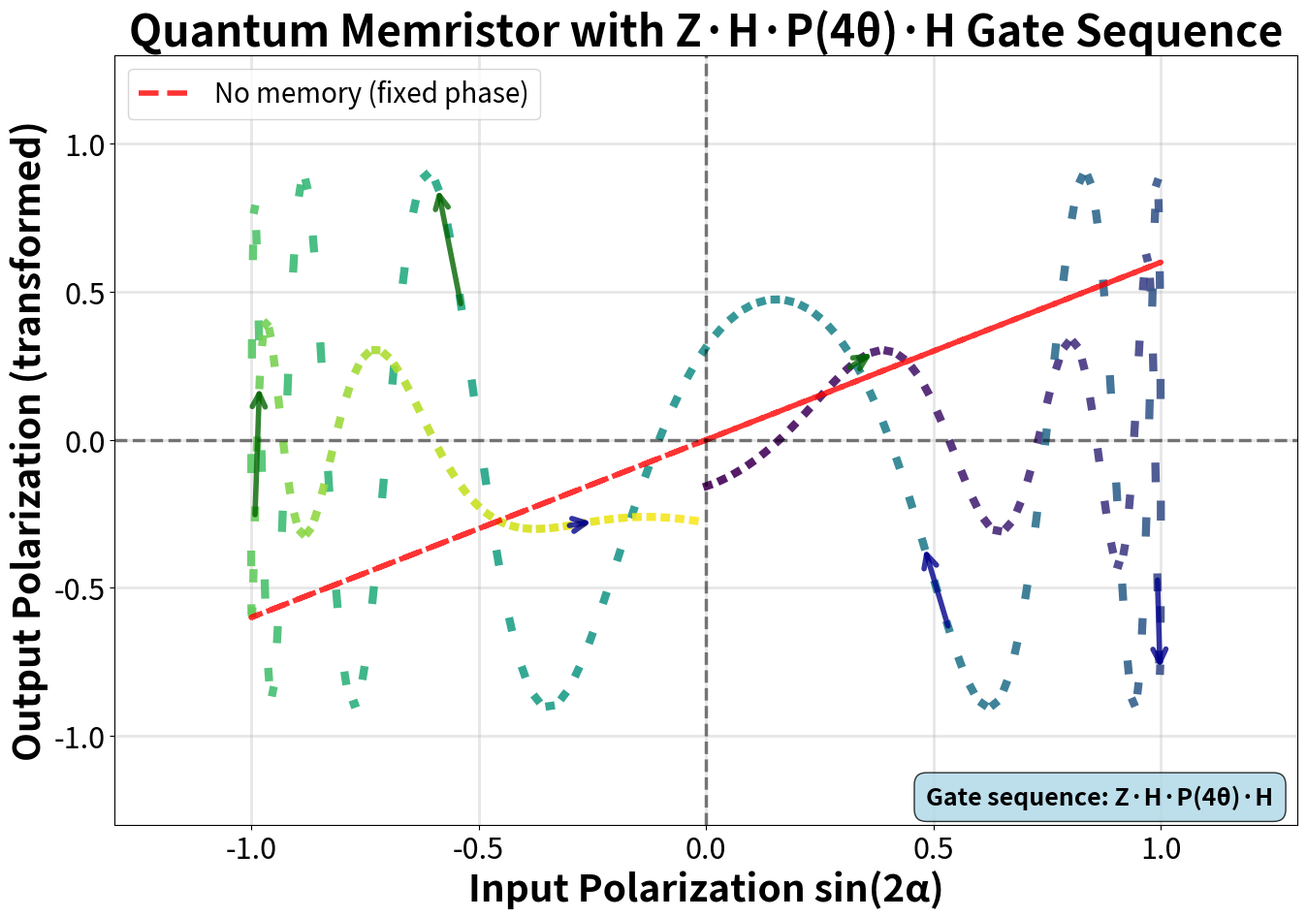
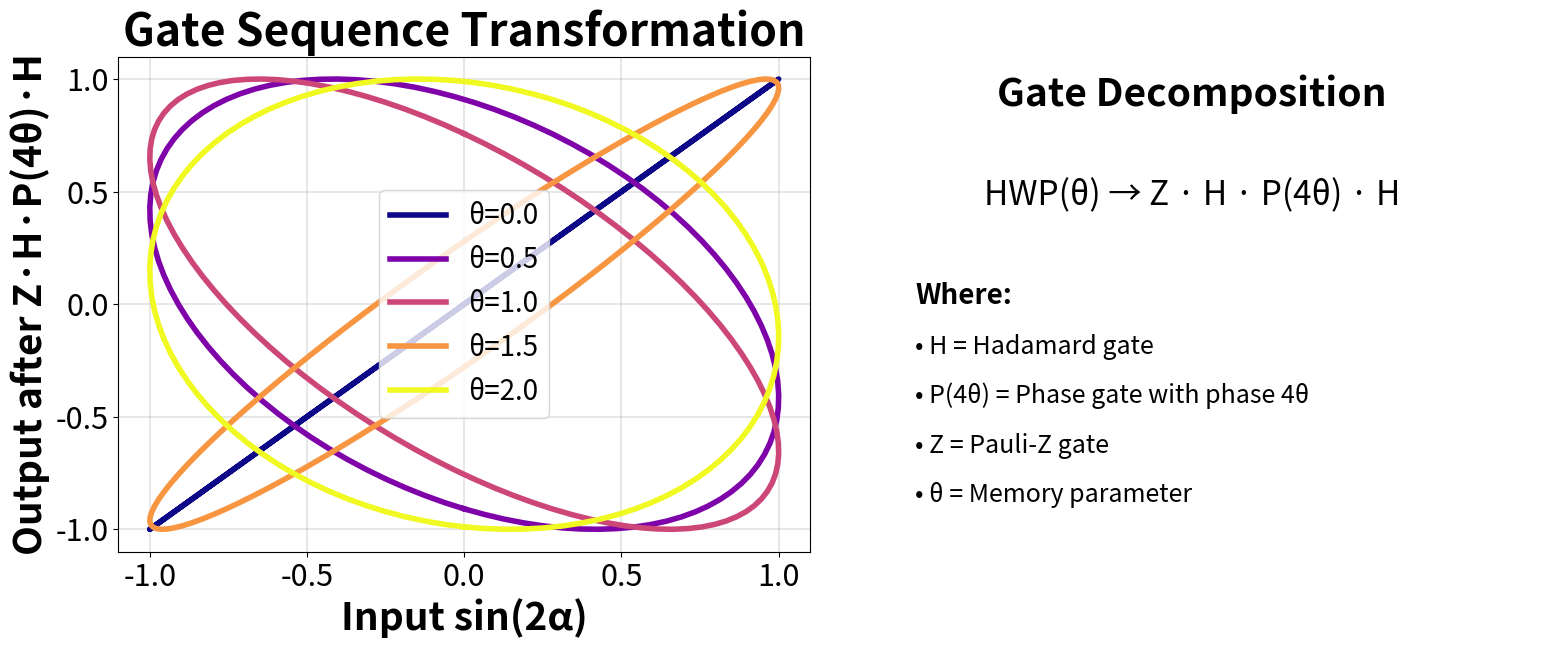
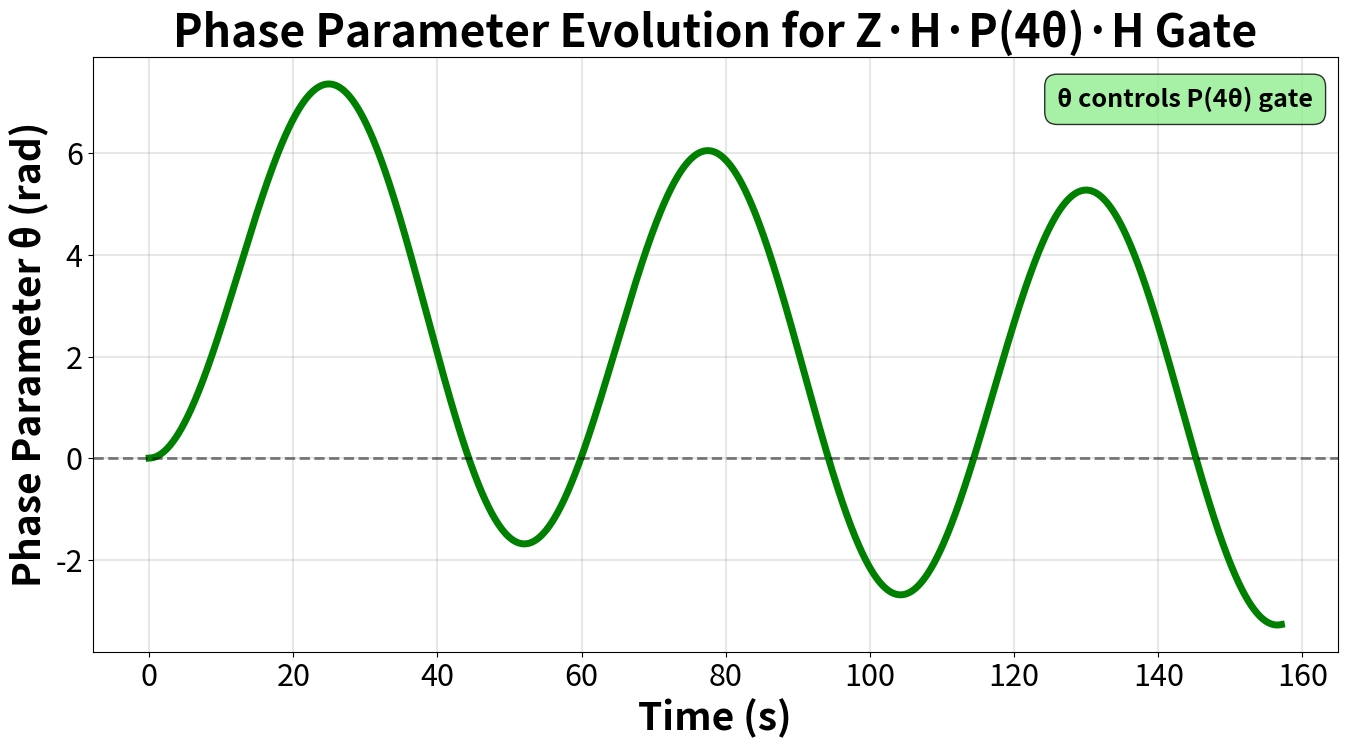

These charts were generated, in order, by the following Python code:
import numpy as np
import matplotlib.pyplot as plt
from dataclasses import dataclass
from scipy.signal import savgol_filter
from mpl_toolkits.mplot3d import Axes3D

# Configure plotting for presentations - MUCH LARGER FONTS
plt.rcParams['font.size'] = 24
plt.rcParams['axes.labelsize'] = 28
plt.rcParams['axes.titlesize'] = 32
plt.rcParams['xtick.labelsize'] = 22
plt.rcParams['ytick.labelsize'] = 22
plt.rcParams['legend.fontsize'] = 20
plt.rcParams['figure.titlesize'] = 36

@dataclass
class MemristorParams:
    """Parameters for photonic quantum memristor with Z·H·P(4θ)·H gate sequence
    
    Parameters optimized for wider hysteresis loops for presentations
    """
    # Memory dynamics (phase evolution) - ENHANCED FOR WIDER LOOPS
    eta: float = 0.5           # Increased feedback strength
    gamma: float = 0.01        # Reduced relaxation for stronger memory
    
    # Optical transformation parameters - ENHANCED FOR WIDER LOOPS
    base_gain: float = 0.6     # Adjusted for wider response
    memory_coupling: float = 0.5  # Increased coupling for wider loops
    
    # Input polarization parameters
    sweep_rate: float = 0.12   # Slightly slower for clearer loops
    amplitude: float = 1.0     # Maximum input amplitude

class QuantumMemristor:
    """Photonic quantum memristor using gate sequence Z·H·P(4θ)·H instead of HWP"""
    
    def __init__(self, params: MemristorParams):
        self.params = params
        self.reset()
    
    def reset(self):
        """Reset to initial state (phase angle θ = 0)"""
        self.memory = 0.0  # θ = 0 (phase parameter in radians)
        self.integrated_input = 0.0
    
    def apply_gate_sequence(self, input_angle, memory):
        """Apply the Z·H·P(4θ)·H gate sequence to transform the input state
        
        This sequence replaces the HWP(θ) operation with:
        - H: Hadamard gate
        - P(4θ): Phase gate with phase 4θ
        - H: Hadamard gate
        - Z: Pauli-Z gate
        """
        # For a polarization state with angle α:
        # |ψ⟩ = cos(α)|H⟩ + sin(α)|V⟩
        
        # The Z·H·P(4θ)·H sequence acts as follows:
        # 1. H: Hadamard transformation
        # 2. P(4θ): Phase shift by 4θ on |V⟩ component
        # 3. H: Another Hadamard
        # 4. Z: Phase flip on |V⟩
        
        # For polarization states, this is equivalent to a rotation
        # The net effect is similar to HWP(θ) but with the phase factor of 4
        rotation_angle = 2 * memory  # The effective rotation is 2θ (similar to HWP)
        
        # Apply the rotation to the polarization angle
        output_angle = input_angle + rotation_angle
        
        return output_angle
    
    def memory_dependent_response(self, input_signal, memory):
        """Apply gate sequence Z·H·P(4θ)·H transformation"""
        # The transformation is: Z · H · P(4θ) · H
        # This replaces the HWP(θ) operation
        
        # For polarization states, input_signal = sin(2α)
        # We need to extract α, transform it, and return sin(2β)
        
        # Handle edge cases to avoid numerical issues
        input_clipped = np.clip(input_signal, -1, 1)
        
        # Extract polarization angle from input signal
        # input_signal = sin(2α), so α = arcsin(input_signal)/2
        input_angle = np.arcsin(input_clipped) / 2
        
        # Apply the Z·H·P(4θ)·H gate sequence
        # This rotates the polarization angle by 2θ (similar to HWP)
        output_angle = self.apply_gate_sequence(input_angle, memory)
        
        # Convert back to signal representation
        # output_signal = sin(2β) where β is the output polarization angle
        output_signal = np.sin(2 * output_angle)
        
        # Apply memory-dependent gain modulation
        memory_factor = 1.0 + self.params.memory_coupling * np.tanh(memory)
        
        # Final output with gain
        output = self.params.base_gain * output_signal * memory_factor
        
        # Ensure output is bounded
        return np.clip(output, -1, 1)
    
    def update_memory(self, input_signal, dt):
        """Update phase parameter θ based on detection events (proportional to input)"""
        # θ evolves based on detection rate (∝ input polarization)
        dmemory = self.params.eta * input_signal - self.params.gamma * self.memory
        self.memory += dmemory * dt
        
        # Track integrated detection events
        self.integrated_input += input_signal * dt
    
    def simulate_hysteresis(self, num_cycles=3, points_per_cycle=2000):
        """Simulate the photonic memristor to show polarization hysteresis"""
        # Time array
        period = 2 * np.pi / self.params.sweep_rate
        T = num_cycles * period
        t_array = np.linspace(0, T, num_cycles * points_per_cycle)
        dt = t_array[1] - t_array[0]
        
        # Storage arrays
        input_signals = []
        output_signals = []
        memory_values = []
        
        # Reset state (θ = 0)
        self.reset()
        
        # Simulate
        for i, t in enumerate(t_array):
            # Sinusoidal input polarization angle α(t)
            input_signal = self.params.amplitude * np.sin(self.params.sweep_rate * t)
            
            # Get output after Z·H·P(4θ)·H transformation
            output_signal = self.memory_dependent_response(input_signal, self.memory)
            
            # Update phase parameter θ based on detection
            self.update_memory(input_signal, dt)
            
            # Store values
            input_signals.append(input_signal)
            output_signals.append(output_signal)
            memory_values.append(self.memory)
        
        return {
            't': t_array,
            'input': np.array(input_signals),    # sin(2α)
            'output': np.array(output_signals),  # transformed output
            'memory': np.array(memory_values)    # θ(t)
        }
    
    def simulate_no_memory(self, num_cycles=3, points_per_cycle=2000):
        """Simulate without memory for comparison"""
        # Save original parameters
        original_eta = self.params.eta
        original_gamma = self.params.gamma
        
        # Set no memory (instant decay)
        self.params.eta = 0.0
        self.params.gamma = 1000.0  # Very fast decay
        
        # Run simulation
        result = self.simulate_hysteresis(num_cycles, points_per_cycle)
        
        # Restore parameters
        self.params.eta = original_eta
        self.params.gamma = original_gamma
        
        return result

def plot_main_hysteresis(params=None, save=True):
    """Plot the main hysteresis loop - Input vs Output Polarization"""
    if params is None:
        params = MemristorParams()  # Use default parameters
    
    # Create figure with presentation-friendly aspect ratio
    fig, ax = plt.subplots(figsize=(14, 10))
    
    # Initialize and simulate
    memristor = QuantumMemristor(params)
    data_mem = memristor.simulate_hysteresis(num_cycles=4, points_per_cycle=2000)
    data_no_mem = memristor.simulate_no_memory(num_cycles=4, points_per_cycle=2000)
    
    # Get last cycle
    n_points = len(data_mem['t'])
    last_cycle_start = int(3 * n_points / 4)
    
    # Extract last cycle
    input_mem = data_mem['input'][last_cycle_start:]
    output_mem = data_mem['output'][last_cycle_start:]
    input_no_mem = data_no_mem['input'][last_cycle_start:]
    output_no_mem = data_no_mem['output'][last_cycle_start:]
    
    # Smooth the output
    output_mem_smooth = savgol_filter(output_mem, 51, 3)
    
    # Time for coloring
    t_last = data_mem['t'][last_cycle_start:] - data_mem['t'][last_cycle_start]
    colors = plt.cm.viridis(t_last / t_last[-1])
    
    # Plot with memory - color gradient with thicker lines
    for i in range(0, len(input_mem)-1, 10):
        ax.plot(input_mem[i:i+2], output_mem_smooth[i:i+2], 
                color=colors[i], linewidth=6, alpha=0.9)
    
    # Plot without memory - thicker line
    ax.plot(input_no_mem, output_no_mem, 'r--', 
             linewidth=4, alpha=0.8, label='No memory (fixed phase)')
    
    # Add direction arrows - larger and more visible
    n_arrows = 6
    arrow_indices = np.linspace(100, len(input_mem)-100, n_arrows, dtype=int)
    for idx in arrow_indices:
        if idx + 20 < len(input_mem):
            if output_mem_smooth[idx] > output_no_mem[np.argmin(np.abs(input_no_mem - input_mem[idx]))]:
                arrow_color = 'darkgreen'
            else:
                arrow_color = 'darkblue'
                
            ax.annotate('', xy=(input_mem[idx+20], output_mem_smooth[idx+20]),
                        xytext=(input_mem[idx], output_mem_smooth[idx]),
                        arrowprops=dict(arrowstyle='->', color=arrow_color, lw=4, alpha=0.8))
    
    ax.set_xlabel('Input Polarization sin(2α)', fontweight='bold')
    ax.set_ylabel('Output Polarization (transformed)', fontweight='bold')
    ax.set_title('Quantum Memristor with Z·H·P(4θ)·H Gate Sequence', fontweight='bold')
    ax.grid(True, alpha=0.3, linewidth=2)
    ax.axhline(y=0, color='k', linestyle='--', alpha=0.5, linewidth=2.5)
    ax.axvline(x=0, color='k', linestyle='--', alpha=0.5, linewidth=2.5)
    ax.legend(loc='upper left')
    
    # Set axis limits to ensure proper scaling
    ax.set_xlim(-1.3, 1.3)
    ax.set_ylim(-1.3, 1.3)
    
    # Add annotation about the gate sequence
    ax.text(0.98, 0.02, 'Gate sequence: Z·H·P(4θ)·H', 
            transform=ax.transAxes,
            bbox=dict(boxstyle='round,pad=0.5', facecolor='lightblue', alpha=0.8),
            ha='right', va='bottom', fontsize=18, fontweight='bold')
    
    plt.tight_layout()
    
    if save:
        plt.savefig('memristor_zhp4h_hysteresis.pdf', bbox_inches='tight', dpi=300)
        plt.savefig('memristor_zhp4h_hysteresis.png', bbox_inches='tight', dpi=300)
    
    return fig, ax

def plot_gate_sequence_effect(params=None, save=True):
    """Plot the effect of the Z·H·P(4θ)·H gate sequence"""
    if params is None:
        params = MemristorParams()
    
    fig, (ax1, ax2) = plt.subplots(1, 2, figsize=(16, 7))
    
    # Left plot: Gate sequence transformation for different θ values
    input_angles = np.linspace(-np.pi/2, np.pi/2, 100)
    theta_values = [0, 0.5, 1.0, 1.5, 2.0]
    colors = plt.cm.plasma(np.linspace(0, 1, len(theta_values)))
    
    memristor = QuantumMemristor(params)
    
    for i, theta in enumerate(theta_values):
        output_angles = []
        for input_angle in input_angles:
            output_angle = memristor.apply_gate_sequence(input_angle, theta)
            output_angles.append(output_angle)
        
        # Convert to signal representation
        input_signals = np.sin(2 * input_angles)
        output_signals = np.sin(2 * np.array(output_angles))
        
        ax1.plot(input_signals, output_signals, 
                label=f'θ={theta:.1f}', linewidth=4, color=colors[i])
    
    ax1.set_xlabel('Input sin(2α)', fontweight='bold')
    ax1.set_ylabel('Output after Z·H·P(4θ)·H', fontweight='bold')
    ax1.set_title('Gate Sequence Transformation', fontweight='bold')
    ax1.legend()
    ax1.grid(True, alpha=0.3, linewidth=1.5)
    ax1.set_xlim(-1.1, 1.1)
    ax1.set_ylim(-1.1, 1.1)
    
    # Right plot: Comparison with HWP
    ax2.text(0.5, 0.9, 'Gate Decomposition', 
             transform=ax2.transAxes, ha='center', fontsize=28, fontweight='bold')
    
    ax2.text(0.5, 0.7, 'HWP(θ) → Z · H · P(4θ) · H', 
             transform=ax2.transAxes, ha='center', fontsize=24)
    
    ax2.text(0.1, 0.5, 'Where:', 
             transform=ax2.transAxes, fontsize=20, fontweight='bold')
    
    ax2.text(0.1, 0.4, '• H = Hadamard gate', 
             transform=ax2.transAxes, fontsize=18)
    ax2.text(0.1, 0.3, '• P(4θ) = Phase gate with phase 4θ', 
             transform=ax2.transAxes, fontsize=18)
    ax2.text(0.1, 0.2, '• Z = Pauli-Z gate', 
             transform=ax2.transAxes, fontsize=18)
    ax2.text(0.1, 0.1, '• θ = Memory parameter', 
             transform=ax2.transAxes, fontsize=18)
    
    ax2.axis('off')
    
    plt.tight_layout()
    
    if save:
        plt.savefig('gate_sequence_effect.pdf', bbox_inches='tight', dpi=300)
        plt.savefig('gate_sequence_effect.png', bbox_inches='tight', dpi=300)
    
    return fig, (ax1, ax2)

def plot_phase_evolution(params=None, save=True):
    """Plot phase parameter θ evolution over time"""
    if params is None:
        params = MemristorParams()
    
    fig, ax = plt.subplots(figsize=(14, 8))
    
    memristor = QuantumMemristor(params)
    data_mem = memristor.simulate_hysteresis(num_cycles=3, points_per_cycle=1000)
    
    ax.plot(data_mem['t'], data_mem['memory'], 'g-', linewidth=5)
    ax.set_xlabel('Time (s)', fontweight='bold')
    ax.set_ylabel('Phase Parameter θ (rad)', fontweight='bold')
    ax.set_title('Phase Parameter Evolution for Z·H·P(4θ)·H Gate', fontweight='bold')
    ax.grid(True, alpha=0.3, linewidth=1.5)
    ax.axhline(y=0, color='k', linestyle='--', alpha=0.5, linewidth=2)
    
    # Add annotation
    ax.text(0.98, 0.95, 'θ controls P(4θ) gate', 
            transform=ax.transAxes,
            bbox=dict(boxstyle='round,pad=0.5', facecolor='lightgreen', alpha=0.8),
            ha='right', va='top', fontsize=18, fontweight='bold')
    
    plt.tight_layout()
    
    if save:
        plt.savefig('memristor_phase_evolution.pdf', bbox_inches='tight', dpi=300)
        plt.savefig('memristor_phase_evolution.png', bbox_inches='tight', dpi=300)
    
    return fig, ax

# Run demonstration
if __name__ == "__main__":
    print("Generating Quantum Memristor with Z·H·P(4θ)·H Gate Sequence...")
    print("=" * 60)
    print("Replacing HWP(θ) with gate decomposition: Z · H · P(4θ) · H")
    print("=" * 60)
    
    # Create figures
    print("\n1. Main hysteresis loop with new gate sequence...")
    plot_main_hysteresis()
    
    print("2. Gate sequence transformation effect...")
    plot_gate_sequence_effect()
    
    print("3. Phase parameter evolution...")
    plot_phase_evolution()
    
    print("\n" + "=" * 60)
    print("All figures saved successfully!")
    print("\nKey changes:")
    print("1. HWP(θ) replaced with Z·H·P(4θ)·H gate sequence")
    print("2. Phase gate P(4θ) uses 4× the memory parameter θ")
    print("3. Hadamard gates create superpositions")
    print("4. Z gate adds additional phase")
    print("\nThis decomposition is commonly used in quantum computing")
    print("to implement rotation gates using basic quantum gates.")
    
    # Show plots
    plt.show()
